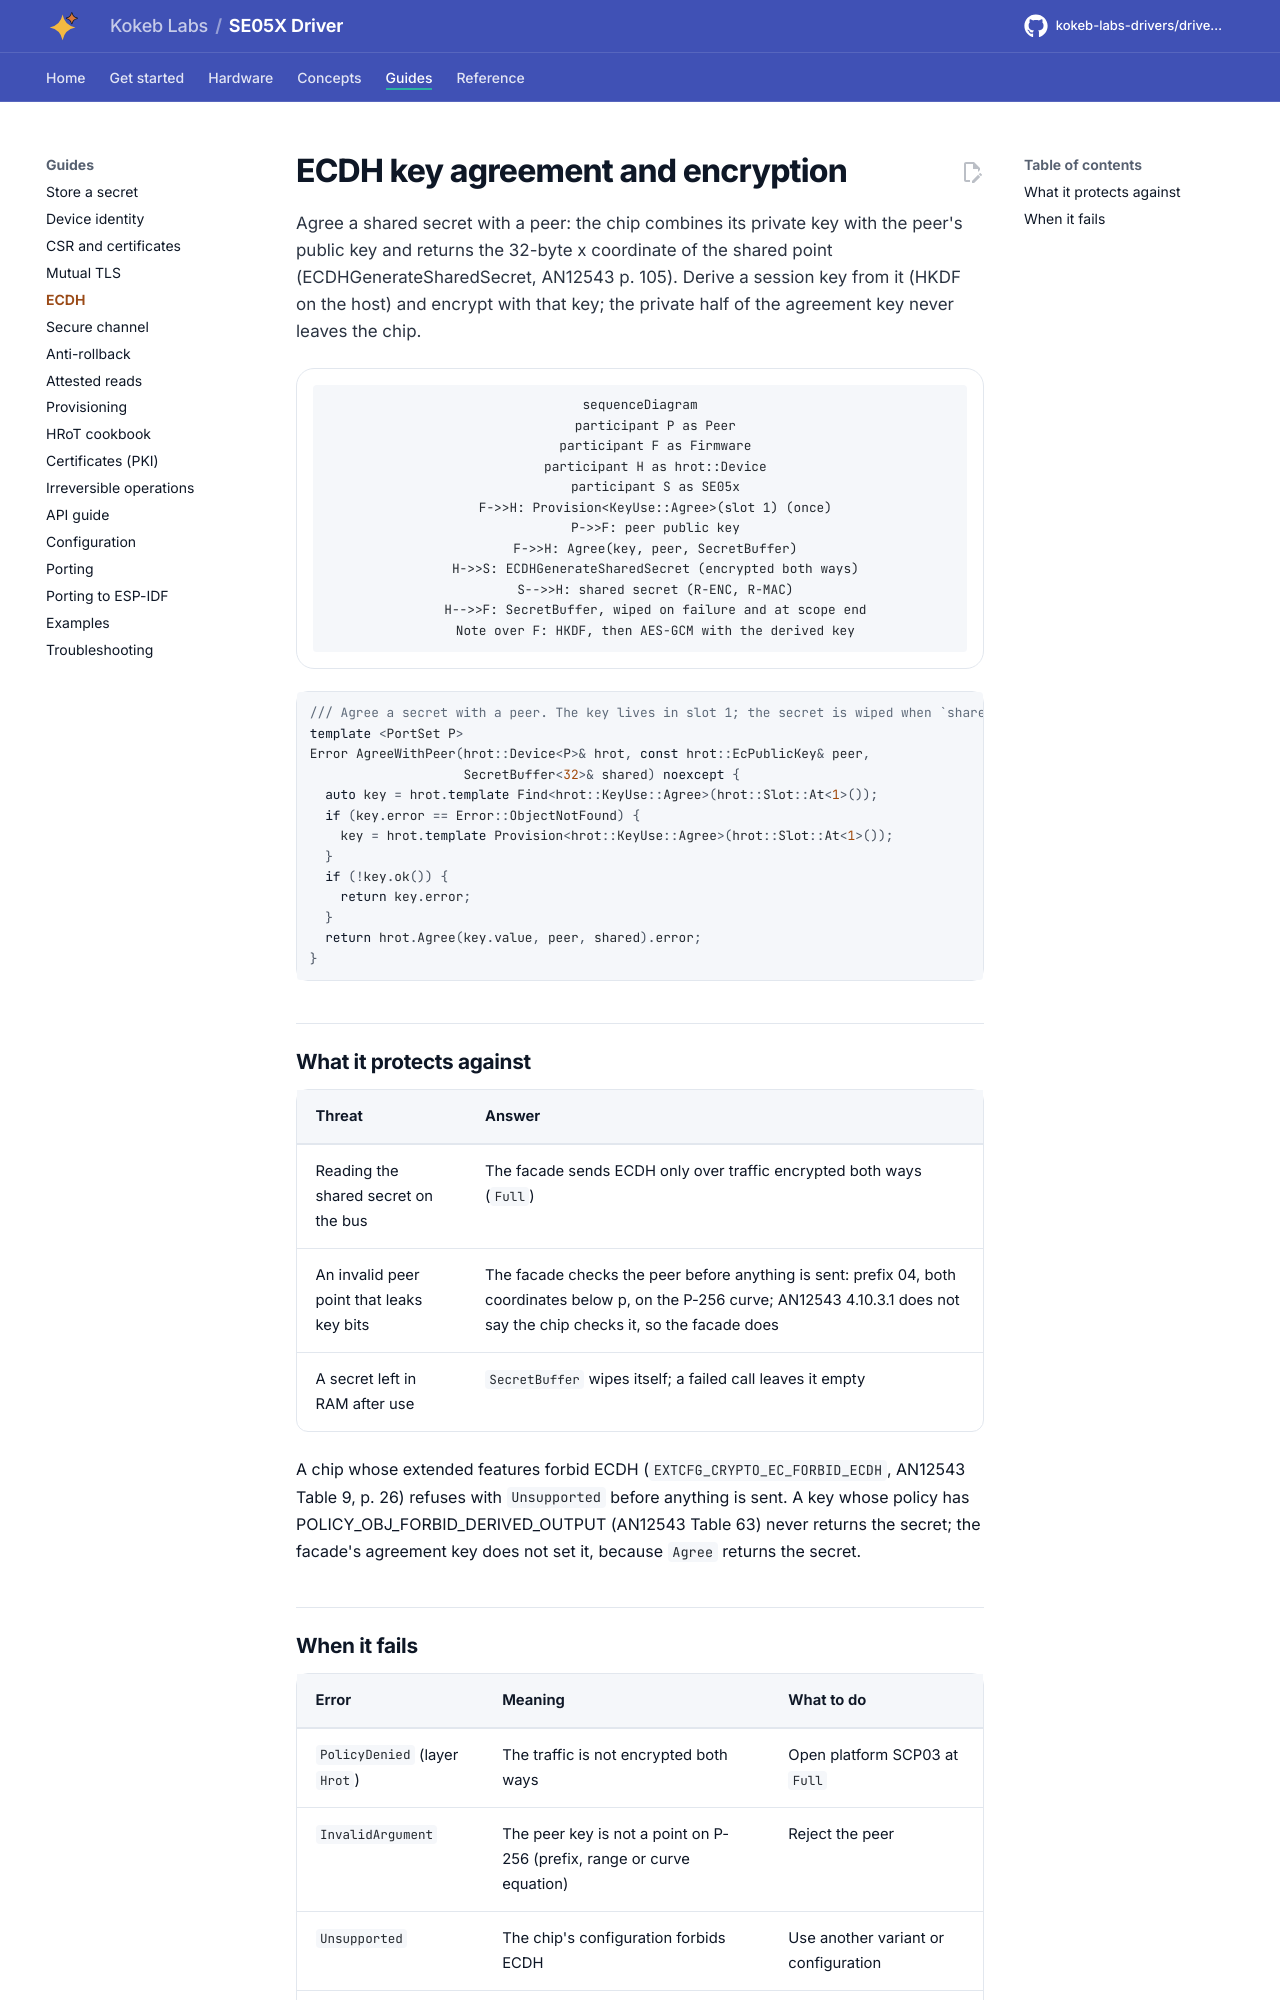

repository: kokeb-labs-drivers/driver-se05x · page: v0.1.0-rc.1/tasks/ecdh/index.html · generator: mkdocs

# ECDH key agreement and encryption

Agree a shared secret with a peer: the chip combines its private key with the peer's public key and returns the
32-byte x coordinate of the shared point (ECDHGenerateSharedSecret, AN12543 p. 105). Derive a session key from it
(HKDF on the host) and encrypt with that key; the private half of the agreement key never leaves the chip.

<!-- figure: agree-call -->
<picture>
  <source media="(prefers-color-scheme: dark)" srcset="../diagrams/agree-call.dark.svg">
  <img src="../diagrams/agree-call.svg"
    alt="ECDH key agreement: the firmware provisions an agreement key once, receives the peer's public key,
    and Agree has the chip compute the shared secret under encryption both ways and return it in a
    SecretBuffer that wipes itself.">
</picture>
<!-- /figure -->

```cpp
--8<-- "tests/docs/jobs.hpp:ecdh"
```

## What it protects against

| Threat | Answer |
| --- | --- |
| Reading the shared secret on the bus | The facade sends ECDH only over traffic encrypted both ways (`Full`) |
| An invalid peer point that leaks key bits | The facade checks the peer before anything is sent: prefix 04, both coordinates below p, on the P-256 curve; AN12543 4.10.3.1 does not say the chip checks it, so the facade does |
| A secret left in RAM after use | `SecretBuffer` wipes itself; a failed call leaves it empty |

A chip whose extended features forbid ECDH (`EXTCFG_CRYPTO_EC_FORBID_ECDH`, AN12543 Table 9, p. 26) refuses with
`Unsupported` before anything is sent. A key whose policy has POLICY_OBJ_FORBID_DERIVED_OUTPUT (AN12543 Table 63)
never returns the secret; the facade's agreement key does not set it, because `Agree` returns the secret.
